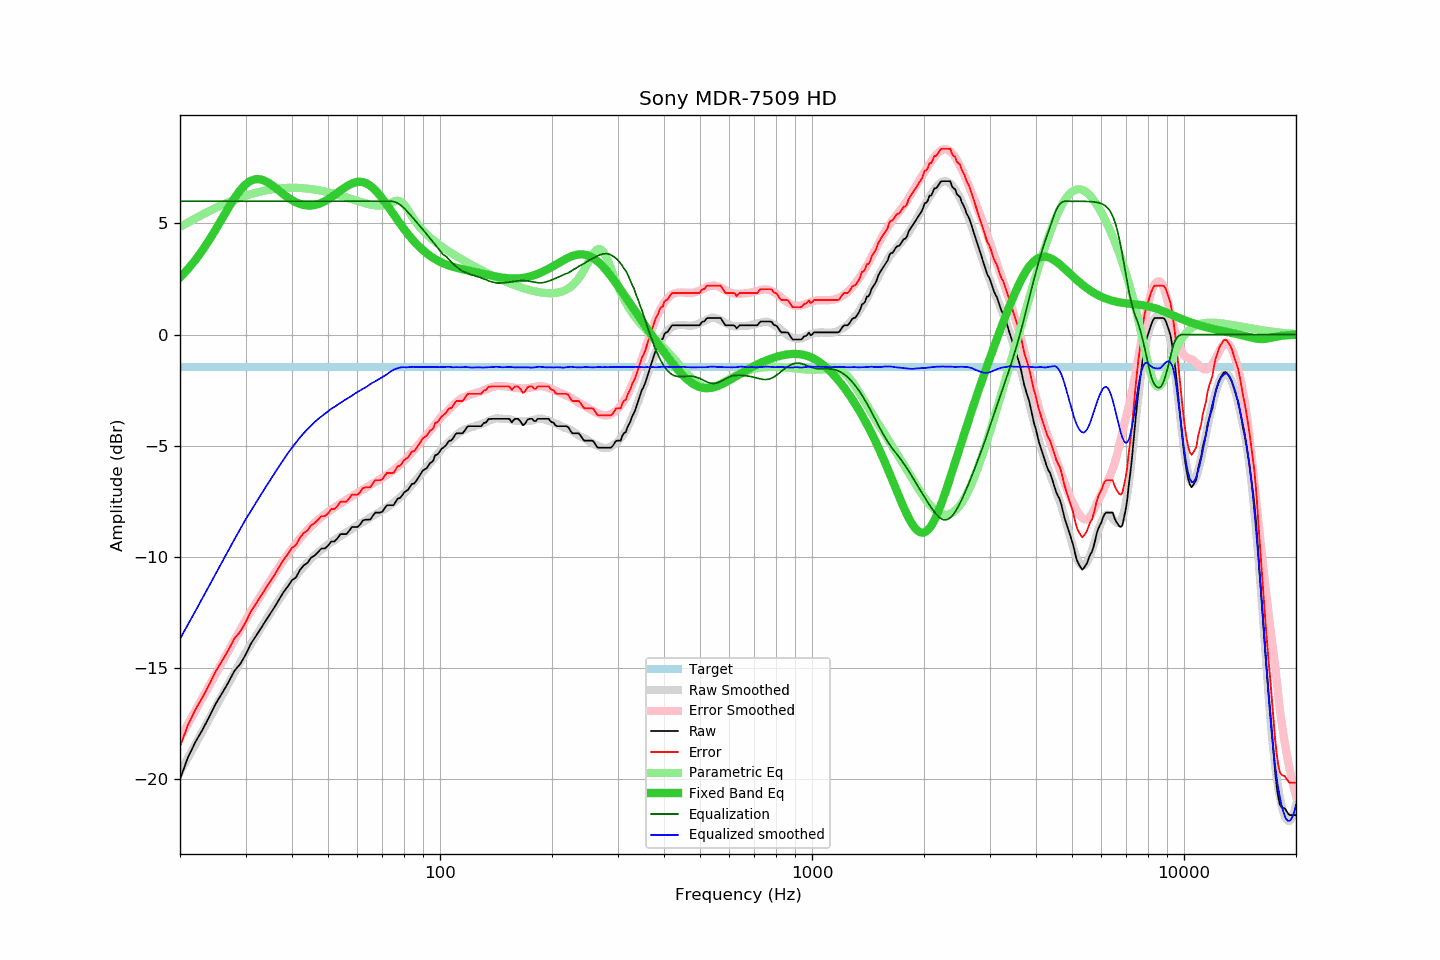

Data behind this chart, as committed beside it:
frequency, raw, error, smoothed, error_smoothed, equalization, parametric_eq, equalized_raw, equalized_smoothed, target
20, -20.02, -18.56, -19.70, -18.17, 6.00, 2.57, -14.02, -13.70, -1.46
21, -19.05, -17.59, -19.07, -17.54, 6.00, 2.95, -13.05, -13.07, -1.46
22, -18.35, -16.89, -18.45, -16.94, 6.00, 3.36, -12.35, -12.45, -1.46
23, -17.79, -16.33, -17.86, -16.36, 6.00, 3.80, -11.79, -11.86, -1.46
24, -17.20, -15.74, -17.29, -15.80, 6.00, 4.27, -11.20, -11.29, -1.46
25, -16.60, -15.14, -16.74, -15.26, 6.00, 4.76, -10.60, -10.74, -1.46
26, -16.13, -14.67, -16.22, -14.74, 6.00, 5.24, -10.13, -10.22, -1.46
27, -15.66, -14.20, -15.71, -14.24, 6.00, 5.71, -9.66, -9.71, -1.46
28, -15.15, -13.69, -15.23, -13.76, 6.00, 6.13, -9.15, -9.23, -1.46
29, -14.85, -13.39, -14.77, -13.31, 6.00, 6.49, -8.85, -8.77, -1.46
30, -14.43, -12.97, -14.33, -12.88, 6.00, 6.76, -8.43, -8.33, -1.46
31, -13.93, -12.47, -13.95, -12.48, 6.00, 6.93, -7.93, -7.95, -1.46
32, -13.58, -12.12, -13.57, -12.10, 6.00, 7.00, -7.58, -7.57, -1.46
33, -13.23, -11.77, -13.21, -11.74, 6.00, 6.98, -7.23, -7.21, -1.46
34, -12.89, -11.43, -12.86, -11.40, 6.00, 6.90, -6.89, -6.86, -1.46
35, -12.56, -11.10, -12.54, -11.07, 6.00, 6.77, -6.56, -6.54, -1.46
36, -12.25, -10.79, -12.21, -10.75, 6.00, 6.62, -6.25, -6.21, -1.46
37, -11.91, -10.45, -11.91, -10.44, 6.00, 6.46, -5.91, -5.91, -1.46
38, -11.59, -10.13, -11.62, -10.16, 6.00, 6.31, -5.59, -5.62, -1.46
39, -11.34, -9.88, -11.34, -9.89, 6.00, 6.17, -5.34, -5.34, -1.46
40, -11.06, -9.60, -11.09, -9.64, 6.00, 6.05, -5.06, -5.09, -1.46
41, -10.94, -9.48, -10.87, -9.41, 6.00, 5.95, -4.94, -4.87, -1.46
42, -10.61, -9.15, -10.64, -9.19, 6.00, 5.88, -4.61, -4.64, -1.46
43, -10.40, -8.94, -10.44, -8.99, 6.00, 5.83, -4.40, -4.44, -1.46
44, -10.29, -8.83, -10.27, -8.81, 6.00, 5.81, -4.29, -4.27, -1.46
45, -10.05, -8.59, -10.10, -8.64, 6.00, 5.81, -4.05, -4.10, -1.46
46, -9.96, -8.50, -9.94, -8.48, 6.00, 5.83, -3.96, -3.94, -1.46
47, -9.80, -8.34, -9.81, -8.34, 6.00, 5.87, -3.80, -3.81, -1.46
48, -9.64, -8.18, -9.69, -8.22, 6.00, 5.93, -3.64, -3.69, -1.46
49, -9.64, -8.18, -9.57, -8.10, 6.00, 6.00, -3.64, -3.57, -1.46
50, -9.51, -8.05, -9.45, -7.99, 6.00, 6.09, -3.51, -3.45, -1.46
51, -9.32, -7.86, -9.34, -7.89, 6.00, 6.18, -3.32, -3.34, -1.46
52, -9.32, -7.86, -9.26, -7.79, 6.00, 6.28, -3.32, -3.26, -1.46
53, -9.18, -7.72, -9.17, -7.70, 6.00, 6.38, -3.18, -3.17, -1.46
54, -8.99, -7.53, -9.08, -7.61, 6.00, 6.48, -2.99, -3.08, -1.46
55, -8.99, -7.53, -8.99, -7.53, 6.00, 6.58, -2.99, -2.99, -1.46
56, -8.99, -7.53, -8.90, -7.44, 6.00, 6.66, -2.99, -2.90, -1.46
57, -8.84, -7.38, -8.83, -7.36, 6.00, 6.74, -2.84, -2.83, -1.46
58, -8.67, -7.21, -8.75, -7.28, 6.00, 6.80, -2.67, -2.75, -1.46
59, -8.67, -7.21, -8.66, -7.21, 6.00, 6.85, -2.67, -2.66, -1.46
60, -8.67, -7.21, -8.59, -7.13, 6.00, 6.87, -2.67, -2.59, -1.46
61, -8.56, -7.10, -8.52, -7.06, 6.00, 6.88, -2.56, -2.52, -1.46
62, -8.38, -6.92, -8.45, -6.98, 6.00, 6.86, -2.38, -2.45, -1.46
63, -8.34, -6.88, -8.38, -6.91, 6.00, 6.82, -2.34, -2.38, -1.46
64, -8.34, -6.88, -8.31, -6.84, 6.00, 6.77, -2.34, -2.31, -1.46
65, -8.33, -6.87, -8.23, -6.78, 6.00, 6.69, -2.33, -2.23, -1.46
66, -8.16, -6.70, -8.16, -6.71, 6.00, 6.60, -2.16, -2.16, -1.46
67, -8.02, -6.56, -8.11, -6.64, 6.00, 6.50, -2.02, -2.11, -1.46
68, -8.02, -6.56, -8.04, -6.58, 6.00, 6.38, -2.02, -2.04, -1.46
69, -8.02, -6.56, -7.97, -6.51, 6.00, 6.25, -2.02, -1.97, -1.46
70, -7.98, -6.52, -7.91, -6.45, 6.00, 6.12, -1.98, -1.91, -1.46
71, -7.82, -6.36, -7.85, -6.39, 6.00, 5.98, -1.82, -1.85, -1.46
72, -7.69, -6.23, -7.79, -6.32, 6.00, 5.84, -1.69, -1.79, -1.46
73, -7.69, -6.23, -7.72, -6.25, 6.00, 5.70, -1.69, -1.72, -1.46
74, -7.69, -6.23, -7.65, -6.18, 6.00, 5.55, -1.69, -1.65, -1.46
75, -7.69, -6.23, -7.57, -6.11, 5.99, 5.41, -1.70, -1.59, -1.46
76, -7.54, -6.08, -7.50, -6.03, 5.96, 5.27, -1.58, -1.54, -1.46
77, -7.39, -5.93, -7.42, -5.95, 5.91, 5.14, -1.48, -1.51, -1.46
78, -7.37, -5.91, -7.34, -5.87, 5.85, 5.00, -1.52, -1.49, -1.46
79, -7.26, -5.80, -7.25, -5.78, 5.78, 4.88, -1.48, -1.47, -1.46
... 553 more rows
